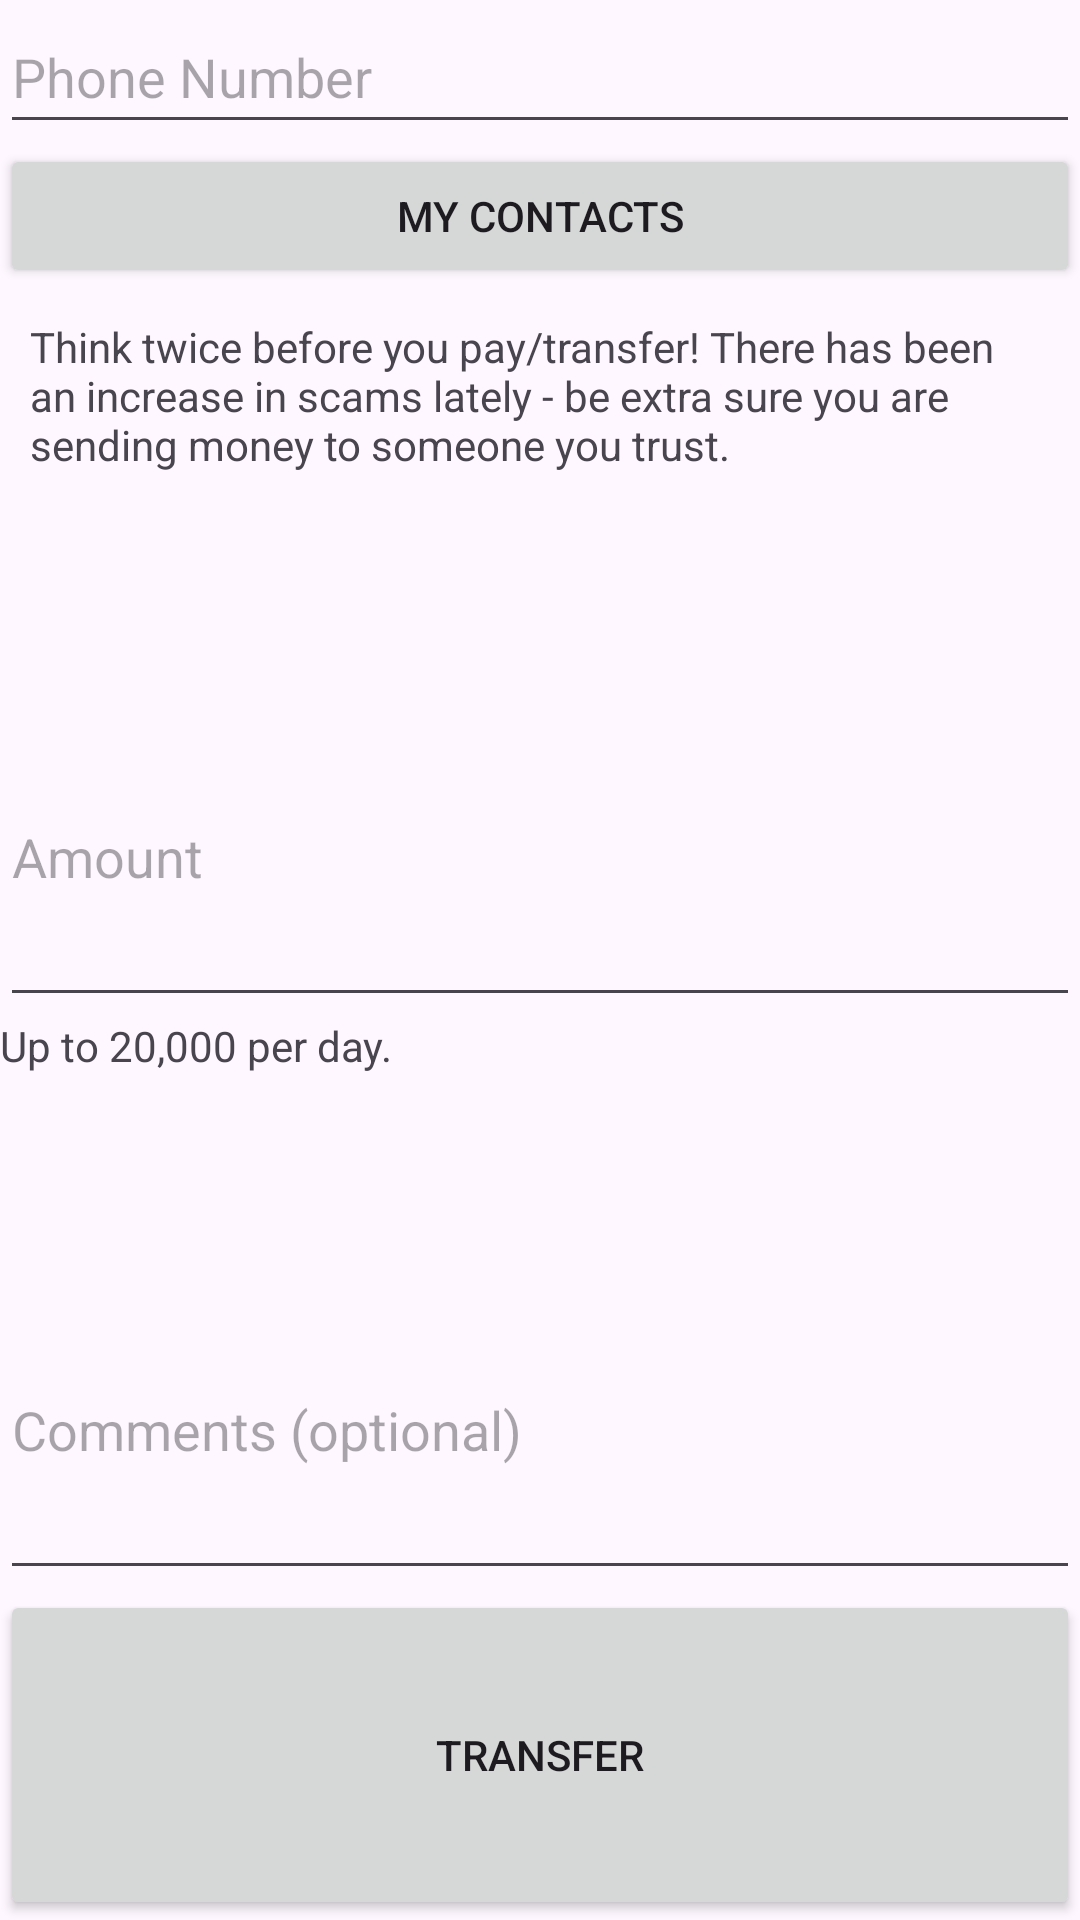

The Android layout XML behind this screen, and the referenced resources:
<!-- AndroidManifest.xml: application theme Theme.PennyWise -->
<!-- res/layout/fragment_mobile.xml -->
<?xml version="1.0" encoding="utf-8"?>
<LinearLayout xmlns:android="http://schemas.android.com/apk/res/android"
    xmlns:app="http://schemas.android.com/apk/res-auto"
    xmlns:tools="http://schemas.android.com/tools"
    android:layout_width="match_parent"
    android:layout_height="wrap_content"
    android:orientation="vertical"
    tools:context=".fragments.Mobile">


    <AutoCompleteTextView
        android:id="@+id/actv"
        android:layout_width="match_parent"
        android:layout_height="48dp"
        android:completionHint="Select a contact"
        android:completionThreshold="1"
        android:hint="Phone Number" />

    <Button
        android:id="@+id/myContacts"
        android:layout_width="match_parent"
        android:layout_height="wrap_content"
        android:text="My Contacts" />

    <TextView
        android:id="@+id/Warning"
        android:layout_width="match_parent"
        android:layout_height="wrap_content"
        android:layout_margin="10dp"
        android:layout_weight="1"
        android:text="Think twice before you pay/transfer! There has been an increase in scams lately - be extra sure you are sending money to someone you trust." />

    <EditText
        android:id="@+id/Amount"
        android:layout_width="match_parent"
        android:layout_height="48dp"
        android:layout_weight="1"
        android:ems="10"
        android:hint="Amount "
        android:inputType="numberDecimal" />

    <TextView
        android:id="@+id/Note"
        android:layout_width="match_parent"
        android:layout_height="wrap_content"
        android:layout_weight="1"
        android:text="Up to 20,000 per day." />

    <EditText
        android:id="@+id/Comments"
        android:layout_width="match_parent"
        android:layout_height="48dp"
        android:layout_weight="1"
        android:ems="10"
        android:hint="Comments (optional)"
        android:inputType="text" />

    <Button
        android:id="@+id/button"
        android:layout_width="match_parent"
        android:layout_height="wrap_content"
        android:layout_weight="1"
        android:text="Transfer"/>

</LinearLayout>
<!-- resources referenced by this layout -->
<resources>
  <style name="Theme.PennyWise" parent="Base.Theme.PennyWise" />
  <style name="Base.Theme.PennyWise" parent="Theme.Material3.Light.NoActionBar">
          
          
      </style>
</resources>
